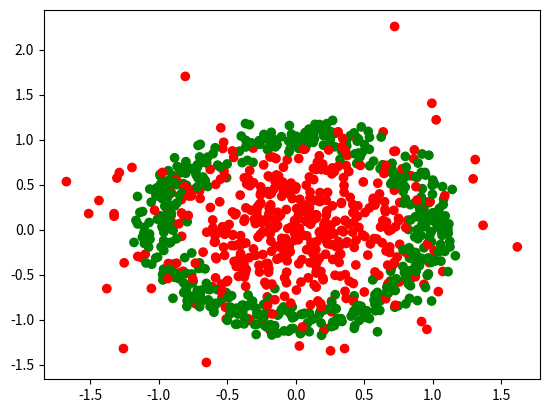

Reproduce this figure in Python.
import numpy as np
import random
import matplotlib.pyplot as plt

class Generator:
    def __init__(self):
        pass

    def __call__(self,t=None):
        pass

    def update(self,t):
        pass

class GaussianGenerator(Generator):
    def __init__(self, mean=None, std=None, dimension=None, updator=None, t=0):
        super().__init__()
        self.mean = mean
        self.std = std
        self.dimension = dimension
        self.updator = updator
        # initialize with updator at time=t
        self.update(t)
        # detect dimension using shape of mean
        if dimension is None:
            self.dimension = self.mean.shape[0]
    
    def __call__(self, t=None,quantity=1):
        if t is not None:
            self.update(t)
        return np.random.normal(self.mean,self.std,(quantity,self.dimension))
    
    def update(self,t):
        if self.updator is not None:
            self.mean, self.std = self.updator(t)

class Discrete1DUniformGenerator(Generator):
    def __init__(self,n):
        super().__init__()
        self.n = n
    
    def __call__(self,t=None,quantity=1):
        return np.random.randint(0,self.n,quantity)

    def update(self,t):
        pass
    
class UniformGenerator(Generator):
    def __init__(self,a,b,updator=None,t=0):
        super().__init__()
        self.a = a 
        self.b = b
        self.updator = updator
        # initialize with updator at time=t
        self.update(t)
    
    def __call__(self, t=None, quantity=1):
        if t is not None:
            self.update(t)
        return (self.a-self.b)*np.random.random((quantity,len(self.a)))+self.b

    def update(self,t):
        if self.updator is not None:
            a, b = updator(t)

class CustomGenerator(Generator):
    def __init__(self, f, time_dependant=False):
        super().__init__()
        self.f = f
        self.time_dependant = time_dependant

    def __call__(self,t=None,quantity=1):
        if self.time_dependant:
            return self.f(t=t,quantity=quantity)
        else:
            return self.f(quantity=quantity)

    def update(self,t):
        pass

class SumGenerator(Generator):
    def __init__(self,generators):
        super().__init__()
        self.generators = generators

    def __call__(self,t=None,quantity=1):
        return np.sum(np.array([generator(t,quantity) for generator in self.generators]),axis=0)

    def update(self,t):
        for generator in self.generators:
            generator.update(t)

class UnionGenerator(Generator):
    def __init__(self,generators,probas=None):
        if probas is None:
            probas = np.ones(len(generators))/len(generators)
        assert abs(sum(probas)-1)<1e-3 #assert that the sum of probas is 1
        self.probas = probas
        self.generators = generators

    def __call__(self,t=None,quantity=1):
        u = np.random.random(quantity)
        X = np.zeros((quantity,len(self.probas)),float)
        acc=0
        for idx,p in enumerate(self.probas):
            indices = np.nonzero((acc<=u)*(u<acc+p))
            X[indices,:] = self.generators[idx](quantity=len(indices[0]))
            acc+=p
        return X
    
    def update(self,t):
        for generator in self.generators:
            generator.update(t)


class DataGenerators:
    def __init__(self,generators,class_generator=None):
        self.generators = generators
        if class_generator is None:
            self.class_generator = Discrete1DUniformGenerator(len(generators))
        else:
            self.class_generator = class_generator
        self.dimension = len(self.generators[0]()[0])

    @property
    def nb_class(self):
        return len(self.generators)

    def generate_data(self,quantity, t=None):
        if t is not None:
            self.update(t)
        X = np.zeros((quantity,self.dimension),float)
        y = self.class_generator(quantity=quantity)
        for cl in range(self.nb_class):
            cl_indices = np.nonzero(y==cl)
            X[cl_indices,:] = self.generators[cl](quantity=len(cl_indices[0]))
        return X, y

    def update(self,t):
        for generator in self.generators:
            generator.update(t)

class DataGeneratorsWithHiddenFunction:
    def __init__(self,generator,hidden_f,nb_class=2):
        self.generator = generator
        self.hidden_f = hidden_f
        self.nb_class = nb_class
        self.dimension = len(self.generator())

    def generate_data(self,quantity, t=None):
        if t is not None:
            self.generator.update(t)
        X = self.generator(quantity=quantity)
        y = self.hidden_f(X,t)
        return X, y
    

def gauss_generator(dimension=2,nb_class=2,std=1):
    mean = np.zeros((nb_class,dimension))
    generators = []
    if nb_class==2:
        mean[0][0] = 1
        mean[1][0] = -1
    else:    
        for i in range(nb_class):
            mean[i][i] = 1
    for i in range(nb_class):
        generators.append(GaussianGenerator(mean[i],std))
    class_generator = Discrete1DUniformGenerator(nb_class)
    return DataGenerators(generators,class_generator)

def unit_sphere_test(dimension,quantity):
    x = np.random.normal(0,1,(quantity,dimension))
    x = x/np.linalg.norm(x,axis=1)[:,None]
    return x


def test():
    generators = []
    generators.append(GaussianGenerator(np.zeros(2),0.3))
    generators.append(UniformGenerator(np.array([-3,-3]),np.array([-1,-1])))
    f = lambda quantity:unit_sphere_test(2,quantity)
    generators.append(SumGenerator([CustomGenerator(f),GaussianGenerator(np.zeros(2),0.1)]))
    generators.append(UnionGenerator([GaussianGenerator(np.array([2,-2]),0.3),GaussianGenerator(np.array([3,-3]),0.2)],[0.7,0.3]))
    class_generator = Discrete1DUniformGenerator(len(generators))
    return DataGenerators(generators,class_generator)

def test2():
    generator = UniformGenerator(np.zeros(2),np.ones(2))
    f = lambda X,t: X[:,0]+X[:,1]>1
    return DataGeneratorsWithHiddenFunction(generator,f)

def separation_on_uniform(dim=2):
    generator = UniformGenerator(np.zeros(dim),np.ones(dim))
    f = lambda X,t: np.sum(X,axis=-1)>X.shape[-1]/2
    return DataGeneratorsWithHiddenFunction(generator,f)

def two_gaussians(dim,std):
    target[0] = 1
    lst_gen = []
    lst_gen.append(GaussianGenerator(target,std))
    lst_gen.append(GaussianGenerator(-target,std))
    return DataGenerators(lst_gen)

def not_convex(dim=2,noise=0.1):
    generators = []
    center_std = 0.5
    generators.append(GaussianGenerator(np.zeros(dim),center_std))
    f = lambda quantity:unit_sphere_test(dim,quantity)
    generators.append(SumGenerator([CustomGenerator(f),GaussianGenerator(np.zeros(dim),noise)]))
    return DataGenerators(generators)

def display_classes(X,y):
    color_names = "rgbcmykw"
    colors = [color_names[i] for i in y]

    plt.scatter(X[:,0], X[:,1], color = colors)
    plt.show()



if __name__ == "__main__":

    data_generator = not_convex(2)

    X,y = data_generator.generate_data(1000)

    display_classes(X,y)

    
